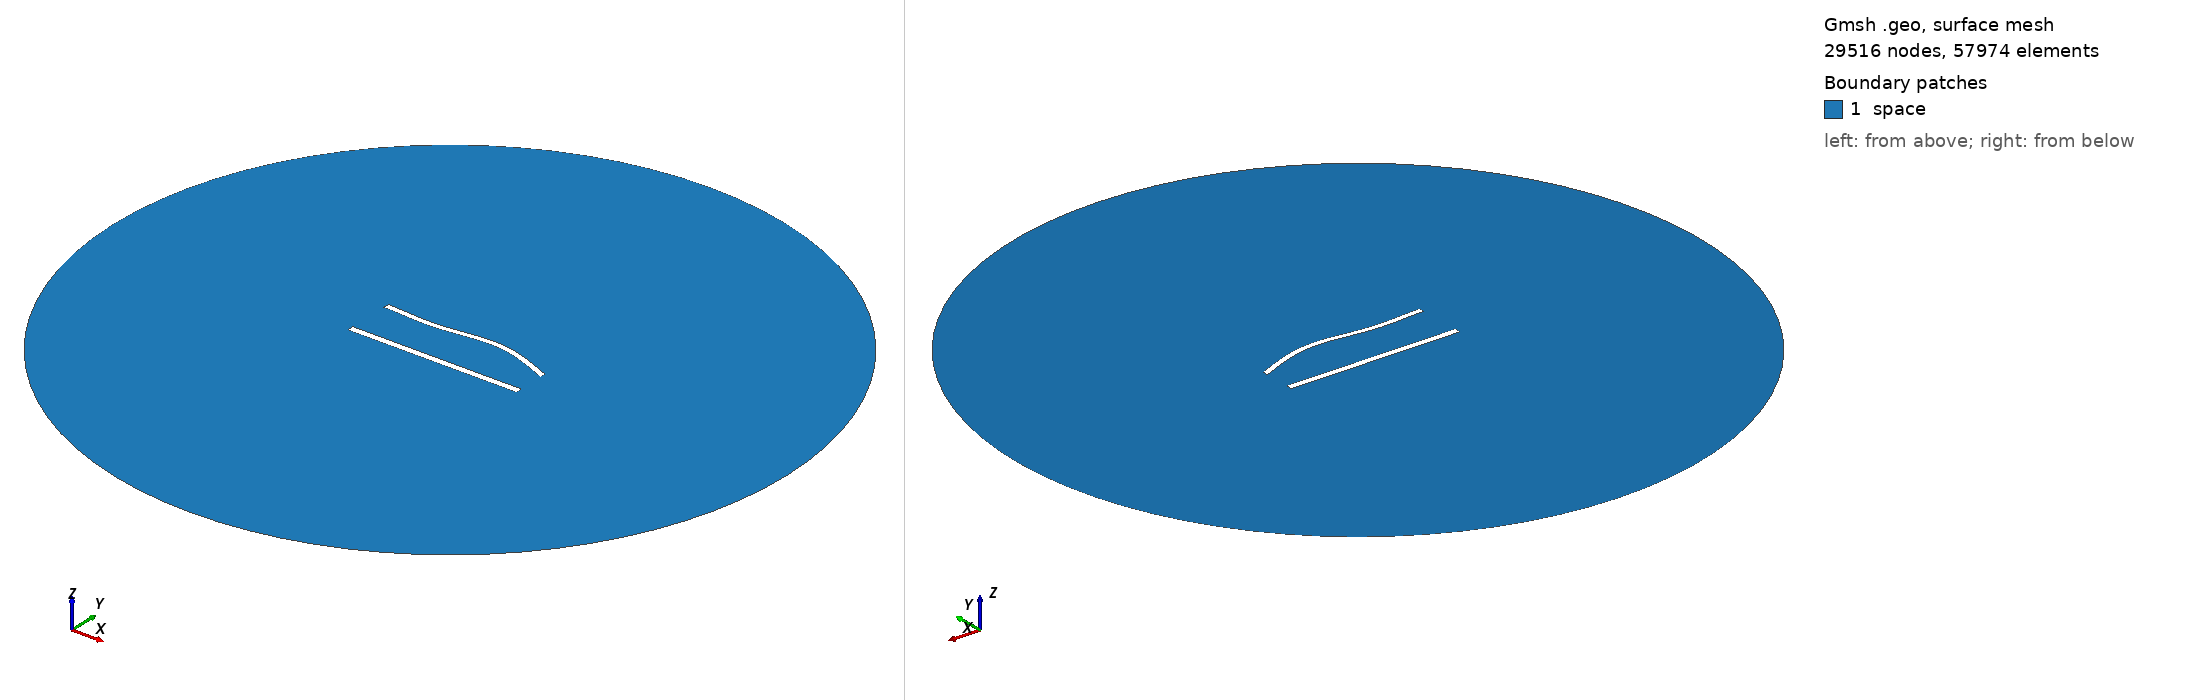

Gmsh geometry script, surface-meshed: 29516 nodes, 57974 surface elements. Boundary patches (legend numbers): 1 space. Left view from above one corner, right view from below the opposite corner. Legend entries are the model's physical surfaces. The drawing asked Gmsh for element sizes between 1% and 20% of the model's largest extent; the script's own settings can give other sizes.

=== 1073.geo (drawn) ===
//---------------------------------------
// Geometry kernel
//---------------------------------------

SetFactory("OpenCASCADE");



//---------------------------------------
// Parameters of the geometry
//---------------------------------------

// Overetch of the upper plate
overetch = 0.25;

// Distance between the plates
distance = 27.5;

// Discretization over the x axis (for the deformation)
nx = 50; 

// Length of the plate
L = 100 - overetch; 

// Number of modes
n = 4; 

// 1st mode coefficient
coeff(1) = -1.5;
beta(1) = 0.596864 * 3.1415926535 / L;

// 2nd mode coefficient
coeff(2) = 1.5;
beta(2) = 1.49418 * 3.1415926535 / L;

// 3rd mode coefficient
coeff(3) = -1.5;
beta(3) = 2.50025 * 3.1415926535 / L;

// 4th mode coefficient
coeff(4) = 0.0;
beta(4) = 3.49999 * 3.1415926535 / L;



//---------------------------------------
// Upper plate (deformed rectangle)
//---------------------------------------

// Coordiantes of the upper plate
xmin = -50;
xmax = 50 - overetch;

// Height of the upper plate
yheight = 4 - 2 * overetch;

// Indexes of the points
UpperID[] = {};
LowerID[] = {};
LeftID[] = {};
RightID[] = {};

// Point index
p = 1;

// Horizontal edges
For i In {1:nx}
    x = xmin + (i-1)*(xmax - xmin)/(nx-1);

    y_bottom = distance / 2 + overetch;
    For j In {1:n}
        C = (Cosh(beta(j)*L) + Cos(beta(j)*L)) / (Sinh(beta(j)*L) + Sin(beta(j)*L));
        y_bottom  = y_bottom + coeff(j) * (Cosh(beta(j)*(x+50)) - Cos(beta(j)*(x+50)) - C * (Sinh(beta(j)*(x+50)) - Sin(beta(j)*(x+50))));
    EndFor

    y_top = y_bottom + yheight;

    Point(p) = {x, y_top, 0, 1.0};
    UpperID[i] = p;
    p = p + 1;

    Point(p) = {x, y_bottom, 0, 1.0};
    LowerID[i] = p;
    p = p + 1;
EndFor

// Create point lists
UpperPts[] = {}; LowerPts[] = {};
For i In {1:nx}
  UpperPts[] += {UpperID[i]};
  LowerPts[] += {LowerID[i]};
EndFor

// Build splines
Spline(1) = {UpperPts[]};
Spline(2) = {LowerPts[]};
Line(3) = {LowerPts[nx-1], UpperPts[nx-1]};
Line(4) = {LowerPts[0], UpperPts[0]};

// Build the plane surface
Curve Loop(1) = {2, 3, -1, -4};
Plane Surface(1) = {1};



//---------------------------------------
// Lower plate (rectangle)
//---------------------------------------

// Vertices
Point(1001) = {-50, -distance/2, 0, 1.0};
Point(1002) = { 50, -distance/2, 0, 1.0};
Point(1003) = { 50,  -distance/2 + 4, 0, 1.0};
Point(1004) = {-50,  -distance/2 + 4, 0, 1.0};

// Edges
Line(5) = {1001, 1002};
Line(6) = {1002, 1003};
Line(7) = {1003, 1004};
Line(8) = {1004, 1001};

// Plane surface
Line Loop(2) = {5, 6, 7, 8};
Plane Surface(2) = {2}; 



//---------------------------------------
// Outer (fictious) boundary
//---------------------------------------

// Points
Point(1005) = {0, 0, 0};       // Center
Point(1006) = {200, 0, 0};     // Start point
Point(1007) = {0, 200, 0};     // 90 degrees
Point(1008) = {-200, 0, 0};    // 180 degrees
Point(1009) = {0, -200, 0};    // 270 degrees

// Circle arcs (each needs start, center, end)
Circle(9) = {1006, 1005, 1007};
Circle(10) = {1007, 1005, 1008};
Circle(11) = {1008, 1005, 1009};
Circle(12) = {1009, 1005, 1006};

// Plane surface for the entire domain
Curve Loop(3) = {9, 10, 11, 12};
Surface(3) = {3};

// Subtract the plates from the whole domain to obtain the actual domain where we want to solve the equations
BooleanDifference{ Surface{3}; Delete; }{ Surface{1}; Surface{2}; Delete; }




//---------------------------------------
// Transfinite Lines/Curves
//---------------------------------------

// Set the number of points on the boundaries
r = 6;
d = 0.15;

// Plates
Transfinite Curve {1} = 50*r/4 Using Progression 1;
Transfinite Line {2} = 50*r Using Progression 1;
Transfinite Curve {3, 4} = 2*r Using Progression 1+d;
Transfinite Line {5} = 50*r/4 Using Progression 1;
Transfinite Line {7} = 50*r Using Progression 1;
Transfinite Line {6} = 2*r Using Progression 1-d;
Transfinite Line {8} = 2*r Using Progression 1+d;

// Outer boundary
Transfinite Line {9, 10, 11, 12} = 20 Using Progression 1;



//---------------------------------------
// Physical groups
//---------------------------------------                

// Physical curves (boundaries)
Physical Line("force_segment", 10) = {2};
Physical Line("upper_plate", 11) = {1, 3, 4};
Physical Line("lower_plate", 12) = {5, 6, 7, 8};
Physical Line("boundary", 20) = {9, 10, 11, 12};

// Physical Surfaces
Physical Surface("space", 30) = {3};



//---------------------------------------
// 6. Generate the Mesh
//---------------------------------------

// 2D mesh generation
Mesh 2;
